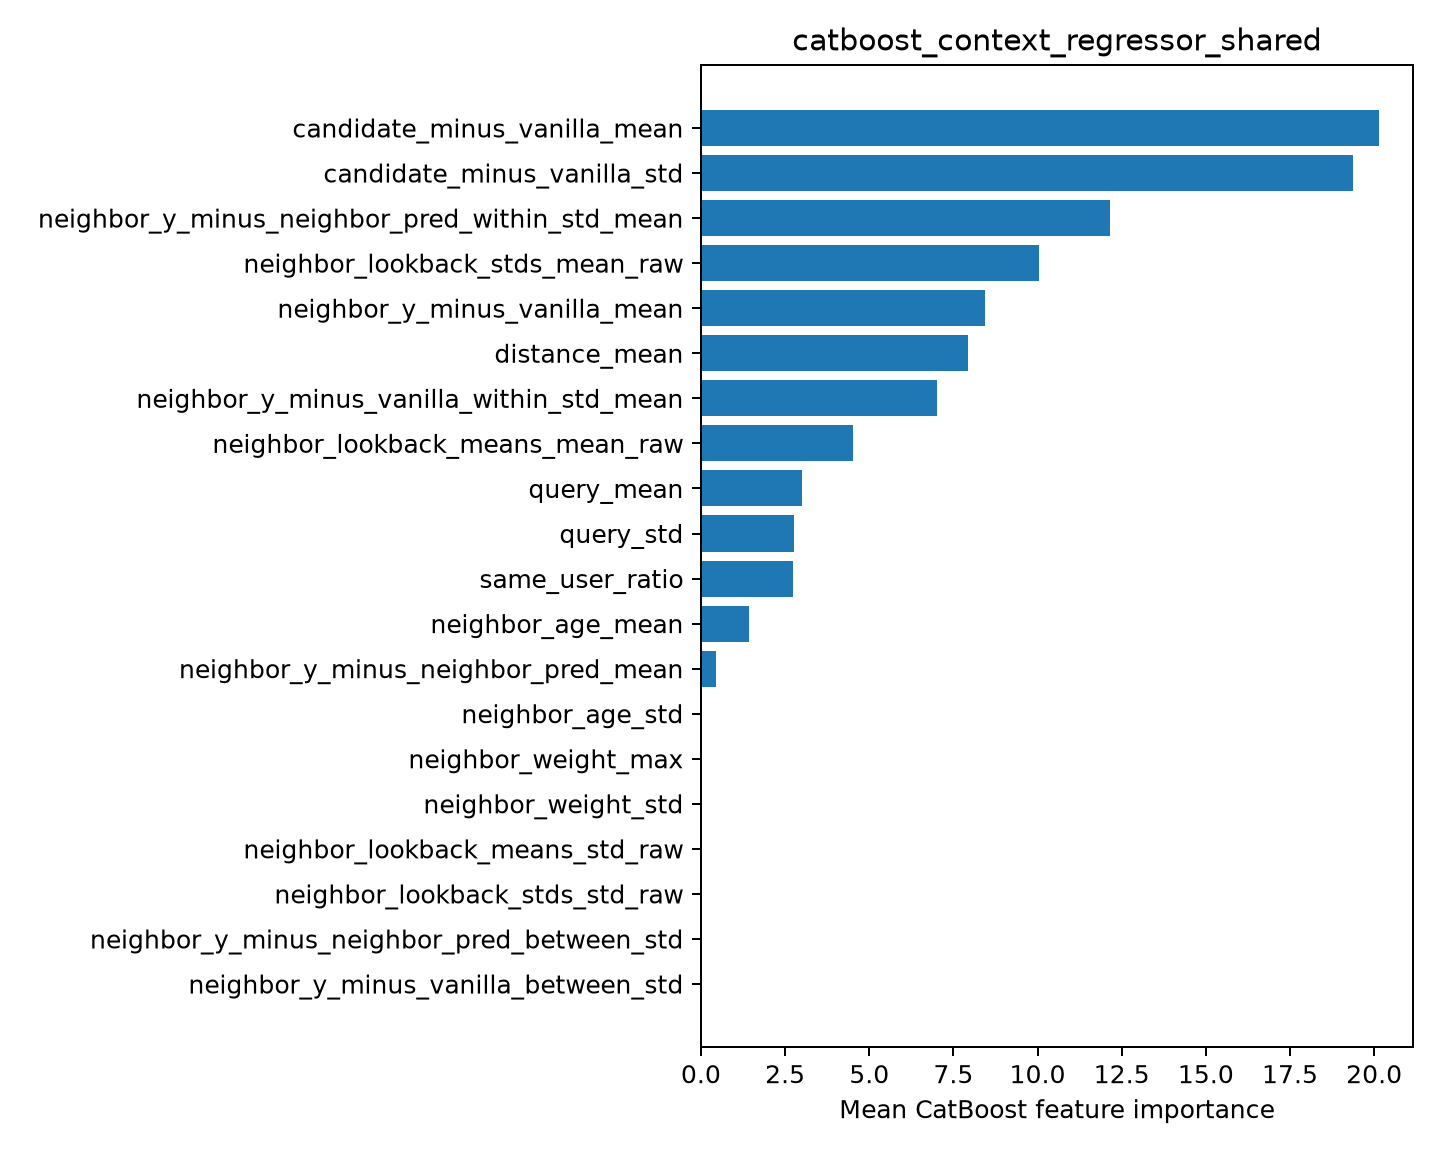

The file beside this chart, header and first rows:
feature, importance
candidate_minus_vanilla_mean, 20.15
candidate_minus_vanilla_std, 19.37
neighbor_y_minus_neighbor_pred_within_st…, 12.16
neighbor_lookback_stds_mean_raw, 10.03
neighbor_y_minus_vanilla_mean, 8.425
distance_mean, 7.936
neighbor_y_minus_vanilla_within_std_mean, 7.008
neighbor_lookback_means_mean_raw, 4.53
query_mean, 3.005
query_std, 2.766
same_user_ratio, 2.748
neighbor_age_mean, 1.433
neighbor_y_minus_neighbor_pred_mean, 0.4472
neighbor_age_std, 0.0
neighbor_weight_max, 0.0
neighbor_weight_std, 0.0
neighbor_lookback_means_std_raw, 0.0
neighbor_lookback_stds_std_raw, 0.0
neighbor_y_minus_neighbor_pred_between_s…, 0.0
neighbor_y_minus_vanilla_between_std, 0.0
